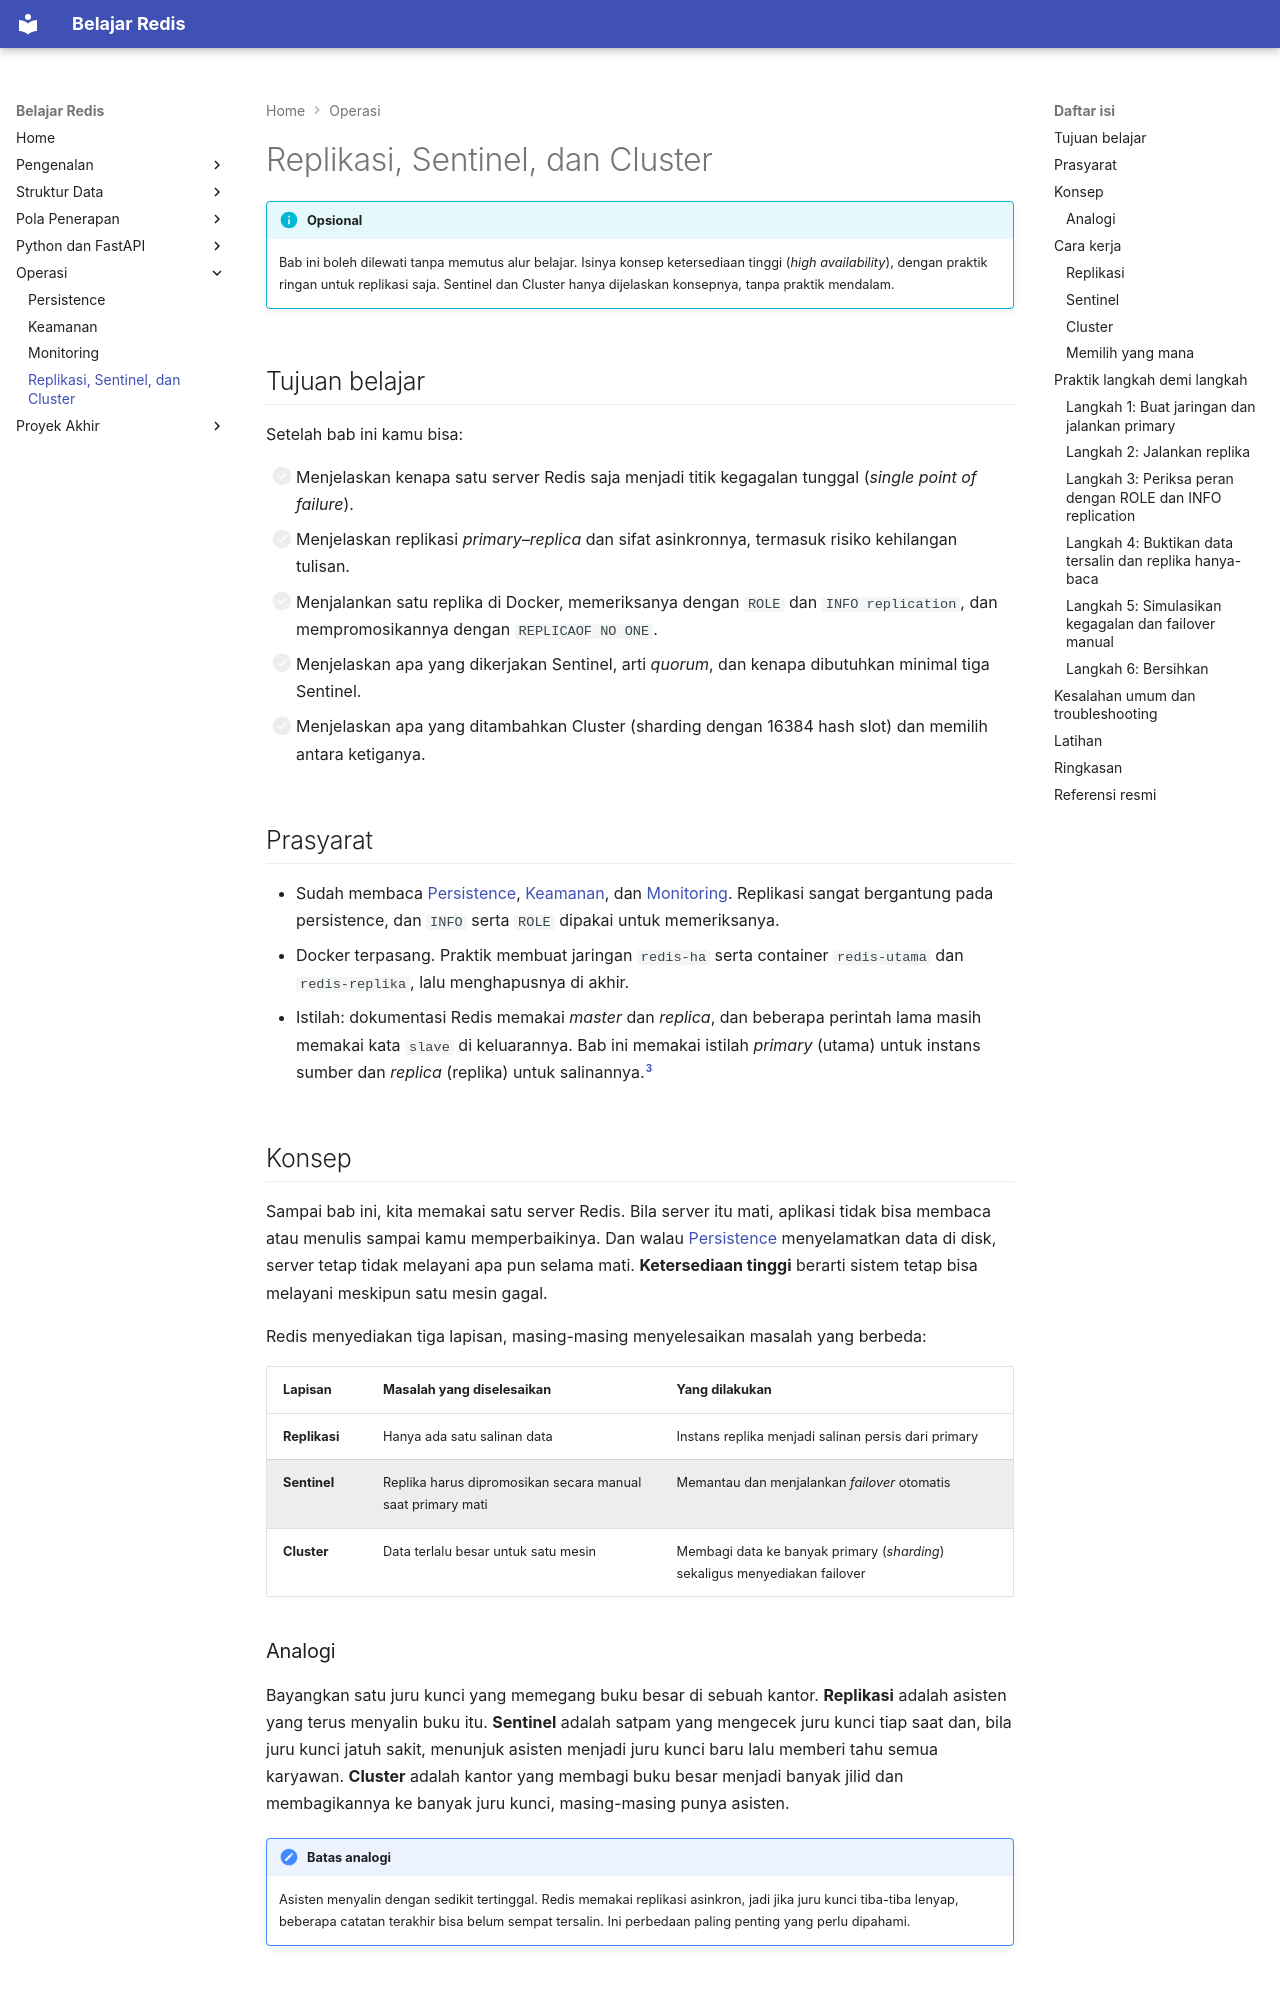

repository: TopekoX/materi-redis · page: operasi/replikasi-sentinel-dan-cluster/index.html · generator: mkdocs

# Replikasi, Sentinel, dan Cluster

!!! info "Opsional"
    Bab ini boleh dilewati tanpa memutus alur belajar. Isinya konsep ketersediaan tinggi (*high availability*), dengan praktik ringan untuk replikasi saja. Sentinel dan Cluster hanya dijelaskan konsepnya, tanpa praktik mendalam.

## Tujuan belajar

Setelah bab ini kamu bisa:

- [ ] Menjelaskan kenapa satu server Redis saja menjadi titik kegagalan tunggal (*single point of failure*).
- [ ] Menjelaskan replikasi *primary–replica* dan sifat asinkronnya, termasuk risiko kehilangan tulisan.
- [ ] Menjalankan satu replika di Docker, memeriksanya dengan `ROLE` dan `INFO replication`, dan mempromosikannya dengan `REPLICAOF NO ONE`.
- [ ] Menjelaskan apa yang dikerjakan Sentinel, arti *quorum*, dan kenapa dibutuhkan minimal tiga Sentinel.
- [ ] Menjelaskan apa yang ditambahkan Cluster (sharding dengan 16384 hash slot) dan memilih antara ketiganya.

## Prasyarat

- Sudah membaca [Persistence](persistence.md), [Keamanan](keamanan.md), dan [Monitoring](monitoring.md). Replikasi sangat bergantung pada persistence, dan `INFO` serta `ROLE` dipakai untuk memeriksanya.
- Docker terpasang. Praktik membuat jaringan `redis-ha` serta container `redis-utama` dan `redis-replika`, lalu menghapusnya di akhir.
- Istilah: dokumentasi Redis memakai *master* dan *replica*, dan beberapa perintah lama masih memakai kata `slave` di keluarannya. Bab ini memakai istilah *primary* (utama) untuk instans sumber dan *replica* (replika) untuk salinannya.[^3]

## Konsep

Sampai bab ini, kita memakai satu server Redis. Bila server itu mati, aplikasi tidak bisa membaca atau menulis sampai kamu memperbaikinya. Dan walau [Persistence](persistence.md) menyelamatkan data di disk, server tetap tidak melayani apa pun selama mati. **Ketersediaan tinggi** berarti sistem tetap bisa melayani meskipun satu mesin gagal.

Redis menyediakan tiga lapisan, masing-masing menyelesaikan masalah yang berbeda:

| Lapisan | Masalah yang diselesaikan | Yang dilakukan |
|---|---|---|
| **Replikasi** | Hanya ada satu salinan data | Instans replika menjadi salinan persis dari primary |
| **Sentinel** | Replika harus dipromosikan secara manual saat primary mati | Memantau dan menjalankan *failover* otomatis |
| **Cluster** | Data terlalu besar untuk satu mesin | Membagi data ke banyak primary (*sharding*) sekaligus menyediakan failover |

### Analogi

Bayangkan satu juru kunci yang memegang buku besar di sebuah kantor. **Replikasi** adalah asisten yang terus menyalin buku itu. **Sentinel** adalah satpam yang mengecek juru kunci tiap saat dan, bila juru kunci jatuh sakit, menunjuk asisten menjadi juru kunci baru lalu memberi tahu semua karyawan. **Cluster** adalah kantor yang membagi buku besar menjadi banyak jilid dan membagikannya ke banyak juru kunci, masing-masing punya asisten.

!!! note "Batas analogi"
    Asisten menyalin dengan sedikit tertinggal. Redis memakai replikasi asinkron, jadi jika juru kunci tiba-tiba lenyap, beberapa catatan terakhir bisa belum sempat tersalin. Ini perbedaan paling penting yang perlu dipahami.

## Cara kerja
